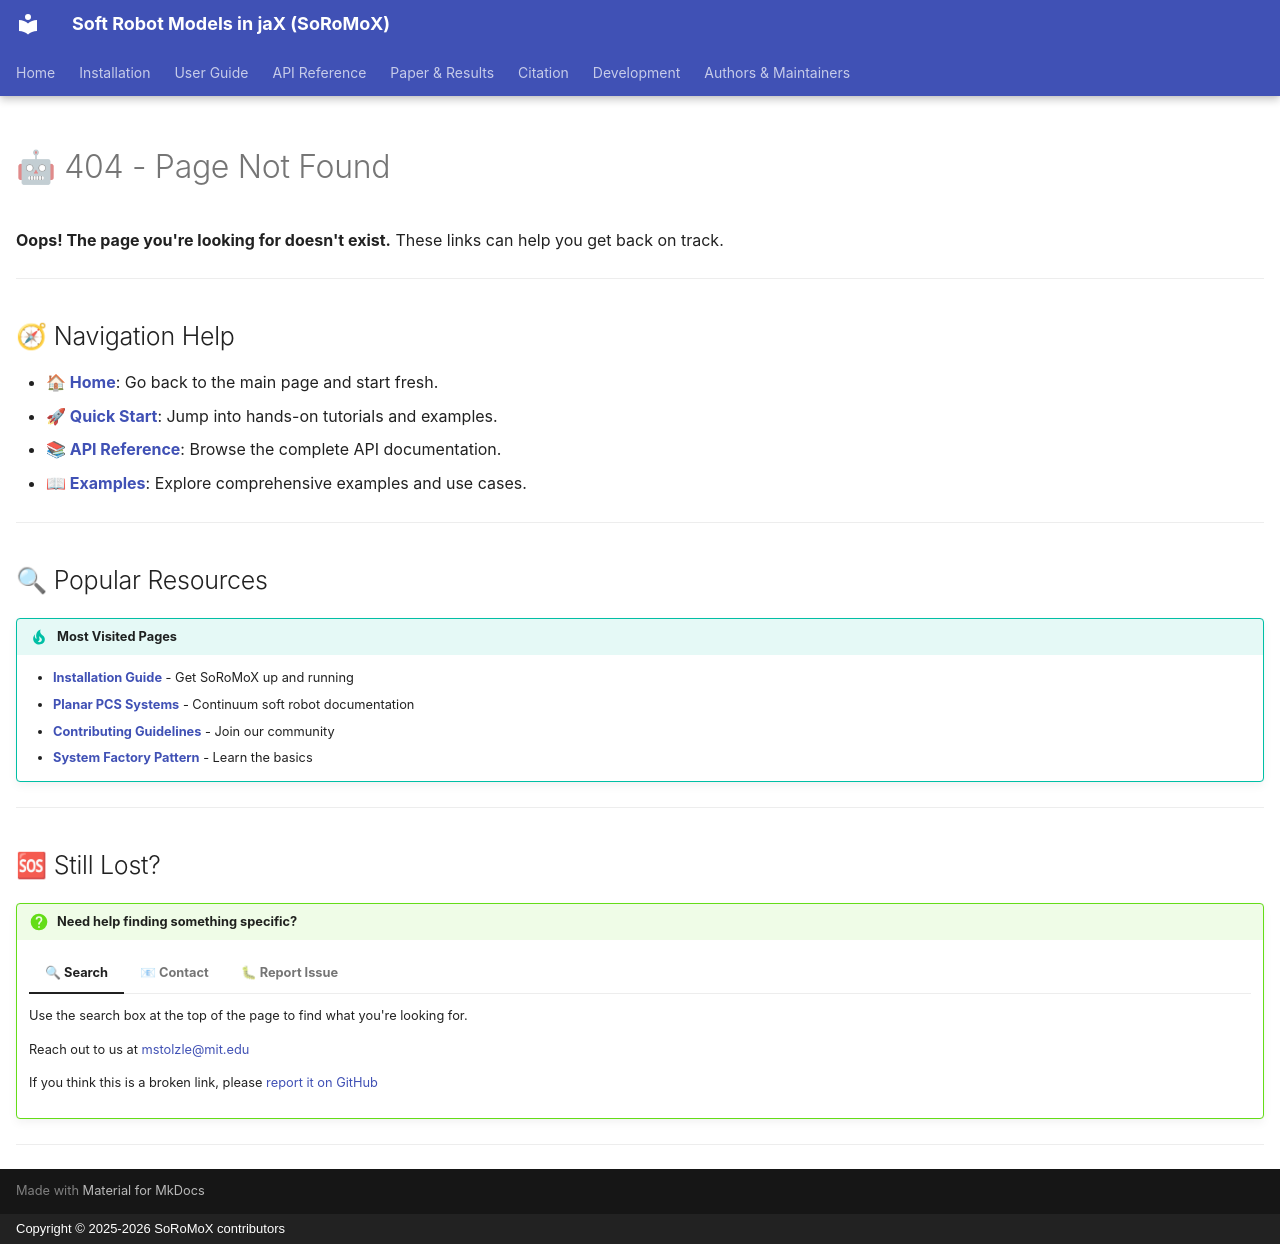

repository: phi-lab-research/soromox · page: 404/index.html · generator: mkdocs · copyright: Copyright © 2025-2026 SoRoMoX contributors

---
hide:
  - navigation
  - toc
---

# 🤖 404 - Page Not Found

**Oops! The page you're looking for doesn't exist.** These links can help you get back on track.

---

## 🧭 Navigation Help

- **🏠 [Home](index.md)**: Go back to the main page and start fresh.
- **🚀 [Quick Start](user-guide/quick-start.md)**: Jump into hands-on tutorials and examples.
- **📚 [API Reference](api/overview.md)**: Browse the complete API documentation.
- **📖 [Examples](user-guide/examples.md)**: Explore comprehensive examples and use cases.

---

## 🔍 Popular Resources

!!! tip "Most Visited Pages"
    
    - **[Installation Guide](installation.md)** - Get SoRoMoX up and running
    - **[Planar PCS Systems](api/systems/pcs/planar-pcs.md)** - Continuum soft robot documentation  
    - **[Contributing Guidelines](development/contributing.md)** - Join our community
    - **[System Factory Pattern](user-guide/quick-start.md#core-concepts)** - Learn the basics

---

## 🆘 Still Lost?

!!! question "Need help finding something specific?"

    === "🔍 Search"
        Use the search box at the top of the page to find what you're looking for.
    
    === "📧 Contact"
        Reach out to us at [mstolzle@mit.edu](mailto:mstolzle@mit.edu)
    
    === "🐛 Report Issue"
        If you think this is a broken link, please [report it on GitHub](https://github.com/phi-lab-research/soromox/issues/new)

---
